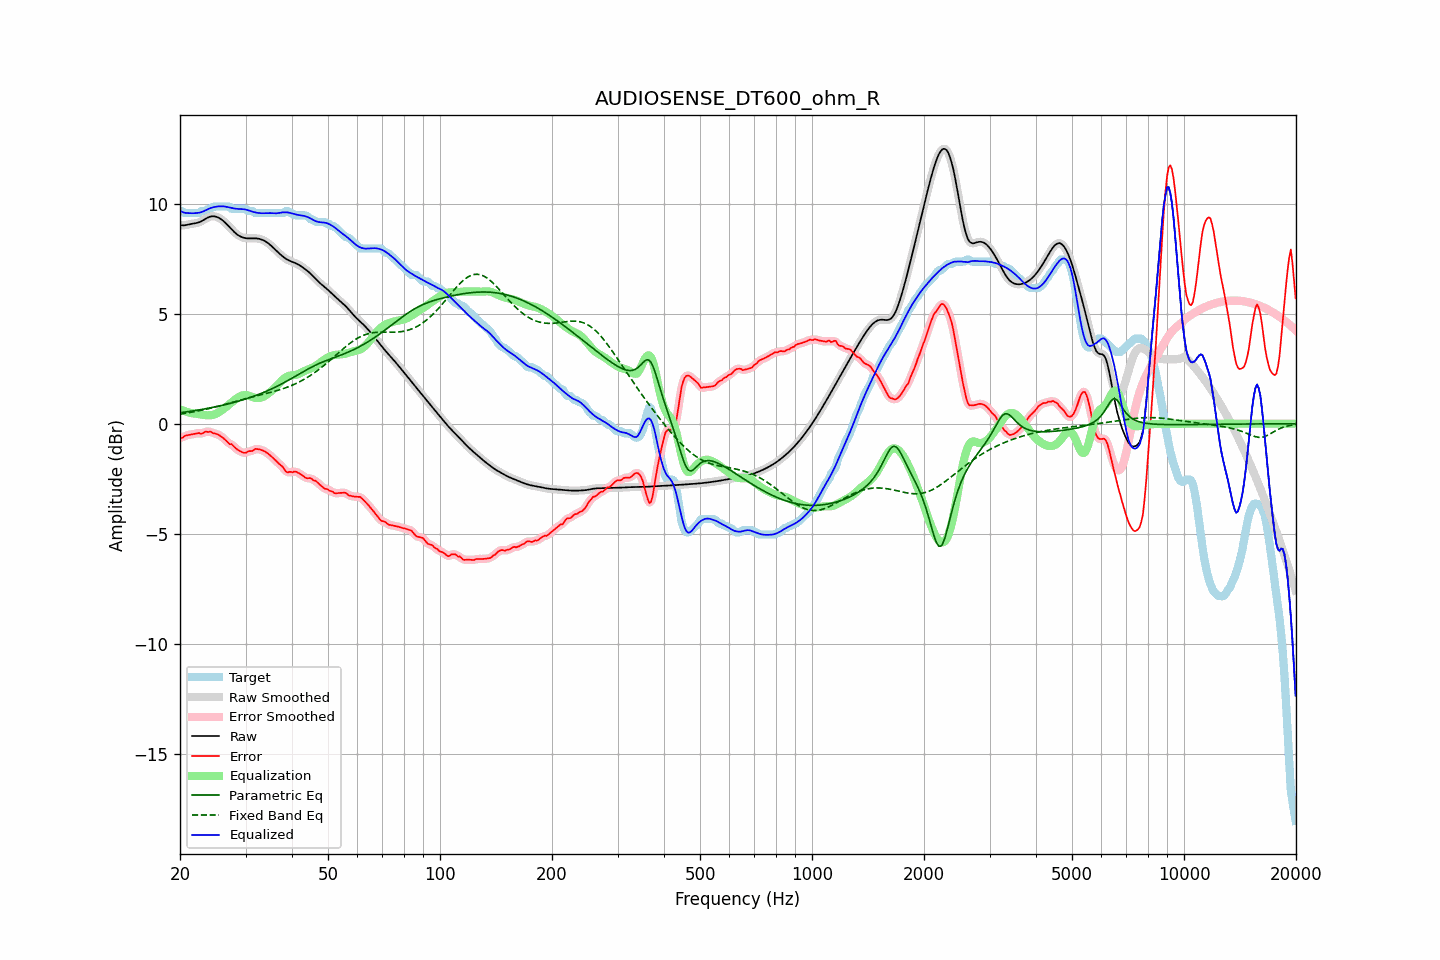

The table this chart was drawn from, first rows:
frequency, raw, error, smoothed, error_smoothed, equalization, parametric_eq, fixed_band_eq, equalized_raw, equalized_smoothed, target
20.00, 9.03, -0.63, 9.03, -0.65, 0.65, 0.50, 0.43, 9.68, 9.68, 9.66
20.20, 9.01, -0.65, 9.02, -0.62, 0.62, 0.51, 0.45, 9.64, 9.64, 9.66
20.40, 9.01, -0.62, 9.01, -0.60, 0.59, 0.52, 0.46, 9.60, 9.61, 9.63
20.61, 9.01, -0.55, 9.02, -0.57, 0.57, 0.53, 0.47, 9.58, 9.58, 9.56
20.81, 9.03, -0.53, 9.03, -0.53, 0.54, 0.54, 0.48, 9.57, 9.57, 9.56
21.02, 9.05, -0.52, 9.05, -0.51, 0.52, 0.55, 0.49, 9.57, 9.57, 9.56
21.23, 9.06, -0.50, 9.06, -0.50, 0.50, 0.56, 0.51, 9.56, 9.56, 9.56
21.44, 9.08, -0.49, 9.08, -0.49, 0.48, 0.57, 0.52, 9.56, 9.56, 9.56
21.66, 9.09, -0.47, 9.09, -0.47, 0.47, 0.58, 0.53, 9.56, 9.56, 9.56
21.87, 9.10, -0.46, 9.10, -0.46, 0.46, 0.59, 0.55, 9.56, 9.56, 9.56
22.09, 9.11, -0.45, 9.11, -0.44, 0.45, 0.60, 0.56, 9.57, 9.57, 9.56
22.31, 9.13, -0.43, 9.13, -0.44, 0.45, 0.62, 0.57, 9.58, 9.58, 9.56
22.54, 9.15, -0.42, 9.15, -0.44, 0.43, 0.63, 0.59, 9.59, 9.59, 9.57
22.76, 9.18, -0.47, 9.19, -0.44, 0.42, 0.64, 0.60, 9.60, 9.60, 9.65
22.99, 9.22, -0.44, 9.22, -0.43, 0.41, 0.65, 0.62, 9.63, 9.63, 9.66
23.22, 9.27, -0.39, 9.27, -0.40, 0.39, 0.67, 0.64, 9.66, 9.66, 9.66
23.45, 9.31, -0.35, 9.31, -0.37, 0.39, 0.68, 0.65, 9.70, 9.70, 9.66
23.69, 9.35, -0.37, 9.35, -0.36, 0.38, 0.69, 0.67, 9.73, 9.73, 9.72
23.92, 9.39, -0.38, 9.39, -0.36, 0.38, 0.71, 0.69, 9.77, 9.77, 9.76
24.16, 9.41, -0.35, 9.41, -0.38, 0.38, 0.72, 0.70, 9.79, 9.79, 9.76
24.40, 9.42, -0.41, 9.42, -0.40, 0.39, 0.74, 0.72, 9.82, 9.82, 9.83
24.65, 9.42, -0.44, 9.42, -0.43, 0.41, 0.75, 0.74, 9.84, 9.84, 9.86
24.89, 9.41, -0.45, 9.41, -0.46, 0.44, 0.77, 0.76, 9.85, 9.85, 9.86
25.14, 9.39, -0.47, 9.39, -0.48, 0.47, 0.78, 0.78, 9.86, 9.86, 9.86
25.39, 9.36, -0.50, 9.36, -0.51, 0.52, 0.80, 0.80, 9.87, 9.87, 9.86
25.65, 9.31, -0.55, 9.31, -0.55, 0.56, 0.81, 0.82, 9.88, 9.88, 9.86
25.91, 9.26, -0.60, 9.26, -0.60, 0.61, 0.83, 0.84, 9.88, 9.88, 9.86
26.16, 9.21, -0.66, 9.21, -0.66, 0.67, 0.85, 0.86, 9.87, 9.87, 9.86
26.43, 9.14, -0.72, 9.14, -0.72, 0.72, 0.87, 0.88, 9.86, 9.86, 9.86
26.69, 9.07, -0.79, 9.07, -0.80, 0.78, 0.88, 0.90, 9.85, 9.85, 9.86
26.96, 9.00, -0.87, 8.99, -0.86, 0.84, 0.90, 0.92, 9.84, 9.84, 9.86
27.23, 8.92, -0.94, 8.92, -0.91, 0.90, 0.92, 0.94, 9.82, 9.82, 9.85
27.50, 8.84, -0.92, 8.84, -0.95, 0.96, 0.94, 0.96, 9.80, 9.80, 9.76
27.77, 8.76, -1.00, 8.76, -1.00, 1.02, 0.96, 0.98, 9.79, 9.79, 9.76
28.05, 8.69, -1.07, 8.69, -1.06, 1.08, 0.98, 1.00, 9.77, 9.77, 9.76
28.33, 8.63, -1.13, 8.63, -1.13, 1.14, 1.00, 1.02, 9.76, 9.76, 9.76
28.62, 8.57, -1.19, 8.57, -1.19, 1.19, 1.02, 1.04, 9.76, 9.76, 9.76
28.90, 8.53, -1.24, 8.53, -1.24, 1.23, 1.04, 1.06, 9.75, 9.75, 9.76
29.19, 8.49, -1.27, 8.49, -1.28, 1.26, 1.06, 1.08, 9.75, 9.75, 9.76
29.48, 8.46, -1.30, 8.46, -1.31, 1.29, 1.08, 1.10, 9.75, 9.75, 9.76
29.78, 8.44, -1.32, 8.44, -1.32, 1.30, 1.10, 1.12, 9.74, 9.74, 9.76
30.08, 8.43, -1.32, 8.43, -1.31, 1.30, 1.13, 1.14, 9.72, 9.72, 9.75
30.38, 8.42, -1.27, 8.42, -1.28, 1.29, 1.15, 1.16, 9.70, 9.70, 9.69
30.68, 8.42, -1.25, 8.42, -1.26, 1.26, 1.18, 1.18, 9.68, 9.68, 9.66
30.99, 8.42, -1.24, 8.42, -1.24, 1.24, 1.20, 1.20, 9.66, 9.66, 9.66
31.30, 8.42, -1.24, 8.42, -1.22, 1.21, 1.23, 1.22, 9.63, 9.63, 9.66
31.61, 8.42, -1.19, 8.42, -1.19, 1.19, 1.25, 1.23, 9.61, 9.61, 9.61
31.93, 8.42, -1.14, 8.42, -1.16, 1.17, 1.28, 1.25, 9.60, 9.59, 9.56
32.24, 8.41, -1.15, 8.41, -1.15, 1.17, 1.30, 1.27, 9.58, 9.58, 9.56
32.57, 8.40, -1.16, 8.40, -1.16, 1.17, 1.33, 1.29, 9.57, 9.57, 9.56
32.89, 8.38, -1.18, 8.38, -1.18, 1.18, 1.36, 1.31, 9.56, 9.56, 9.56
33.22, 8.36, -1.20, 8.36, -1.20, 1.20, 1.39, 1.33, 9.56, 9.56, 9.56
33.55, 8.33, -1.23, 8.33, -1.24, 1.23, 1.42, 1.34, 9.56, 9.56, 9.56
33.89, 8.29, -1.27, 8.29, -1.27, 1.27, 1.45, 1.36, 9.56, 9.56, 9.56
34.23, 8.24, -1.32, 8.24, -1.32, 1.32, 1.48, 1.38, 9.56, 9.56, 9.56
34.57, 8.19, -1.37, 8.19, -1.37, 1.38, 1.51, 1.40, 9.57, 9.57, 9.56
34.92, 8.13, -1.43, 8.13, -1.43, 1.43, 1.55, 1.42, 9.57, 9.57, 9.56
35.27, 8.07, -1.50, 8.07, -1.50, 1.50, 1.58, 1.44, 9.56, 9.56, 9.56
35.62, 8.00, -1.56, 8.00, -1.57, 1.56, 1.61, 1.46, 9.56, 9.56, 9.56
35.97, 7.93, -1.64, 7.93, -1.64, 1.63, 1.65, 1.48, 9.56, 9.56, 9.56
... 635 more rows
